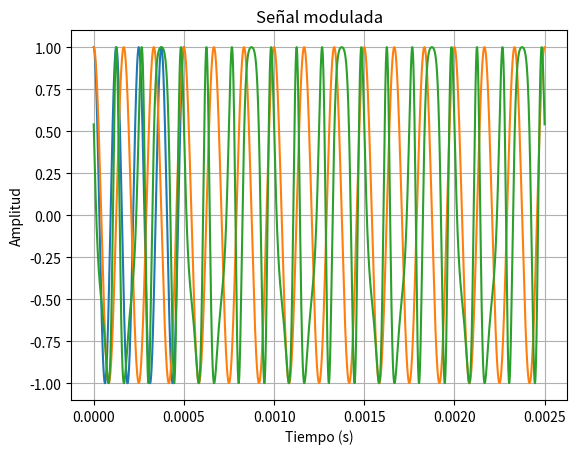

The matplotlib source for this figure:
import matplotlib.pyplot as plt
import numpy as np

frecuencia1 = 8000  # Frecuencia en Hz
tiempo_total1 = 0.0005  # Tiempo total en segundos
frecuencia = 6000  # Frecuencia en Hz
tiempo_total = 0.0025  # Tiempo total en segundos


# Indice de modulacion
m= 1

# Crear el array de tiempo
tiempo1 = np.arange(0, tiempo_total1, 0.000000001)
tiempo = np.arange(0, tiempo_total, 0.00000001)

# Calcular la señal sinusoidal
amplitud1 = 1
amplitud = 1
senial1 = amplitud1 * np.cos(2 * np.pi * frecuencia1 * tiempo1)
senial = amplitud * np.cos(2 * np.pi * frecuencia * tiempo)

#señal modulada
Modulada= amplitud1 *np.cos(2* np.pi * frecuencia1 * tiempo + m *senial)

# Graficar la señal
plt.plot(tiempo1, senial1)
plt.xlabel('Tiempo (s)')
plt.ylabel('Amplitud')
plt.title('Señal Portadora')
plt.grid(True)
plt.show()

# Graficar la señal
plt.plot(tiempo, senial)
plt.xlabel('Tiempo (s)')
plt.ylabel('Amplitud')
plt.title('Señal moduladora')
plt.grid(True)
plt.show()

#señal modulada
plt.plot(tiempo, Modulada)
plt.xlabel('Tiempo (s)')
plt.ylabel('Amplitud')
plt.title('Señal modulada')
plt.grid(True)
plt.show()

# Graficar las señales
fig, axs = plt.subplots(2, 2, figsize=(12, 12))
fig.suptitle('Señales de 1kHz, 5kHz y 10kHz')
